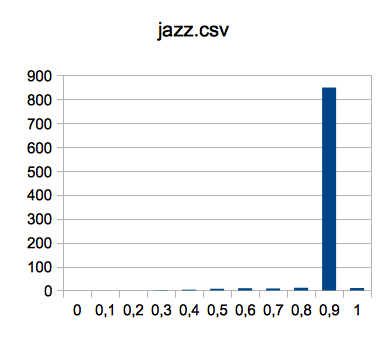

Values plotted in this chart, from the file beside it:
0, 0;0
0, 1;0
0, 2;0
0, 3;1
0, 4;3
0, 5;7
0, 6;9
0, 7;8
0, 8;11
0, 9;849
1, 0;10
